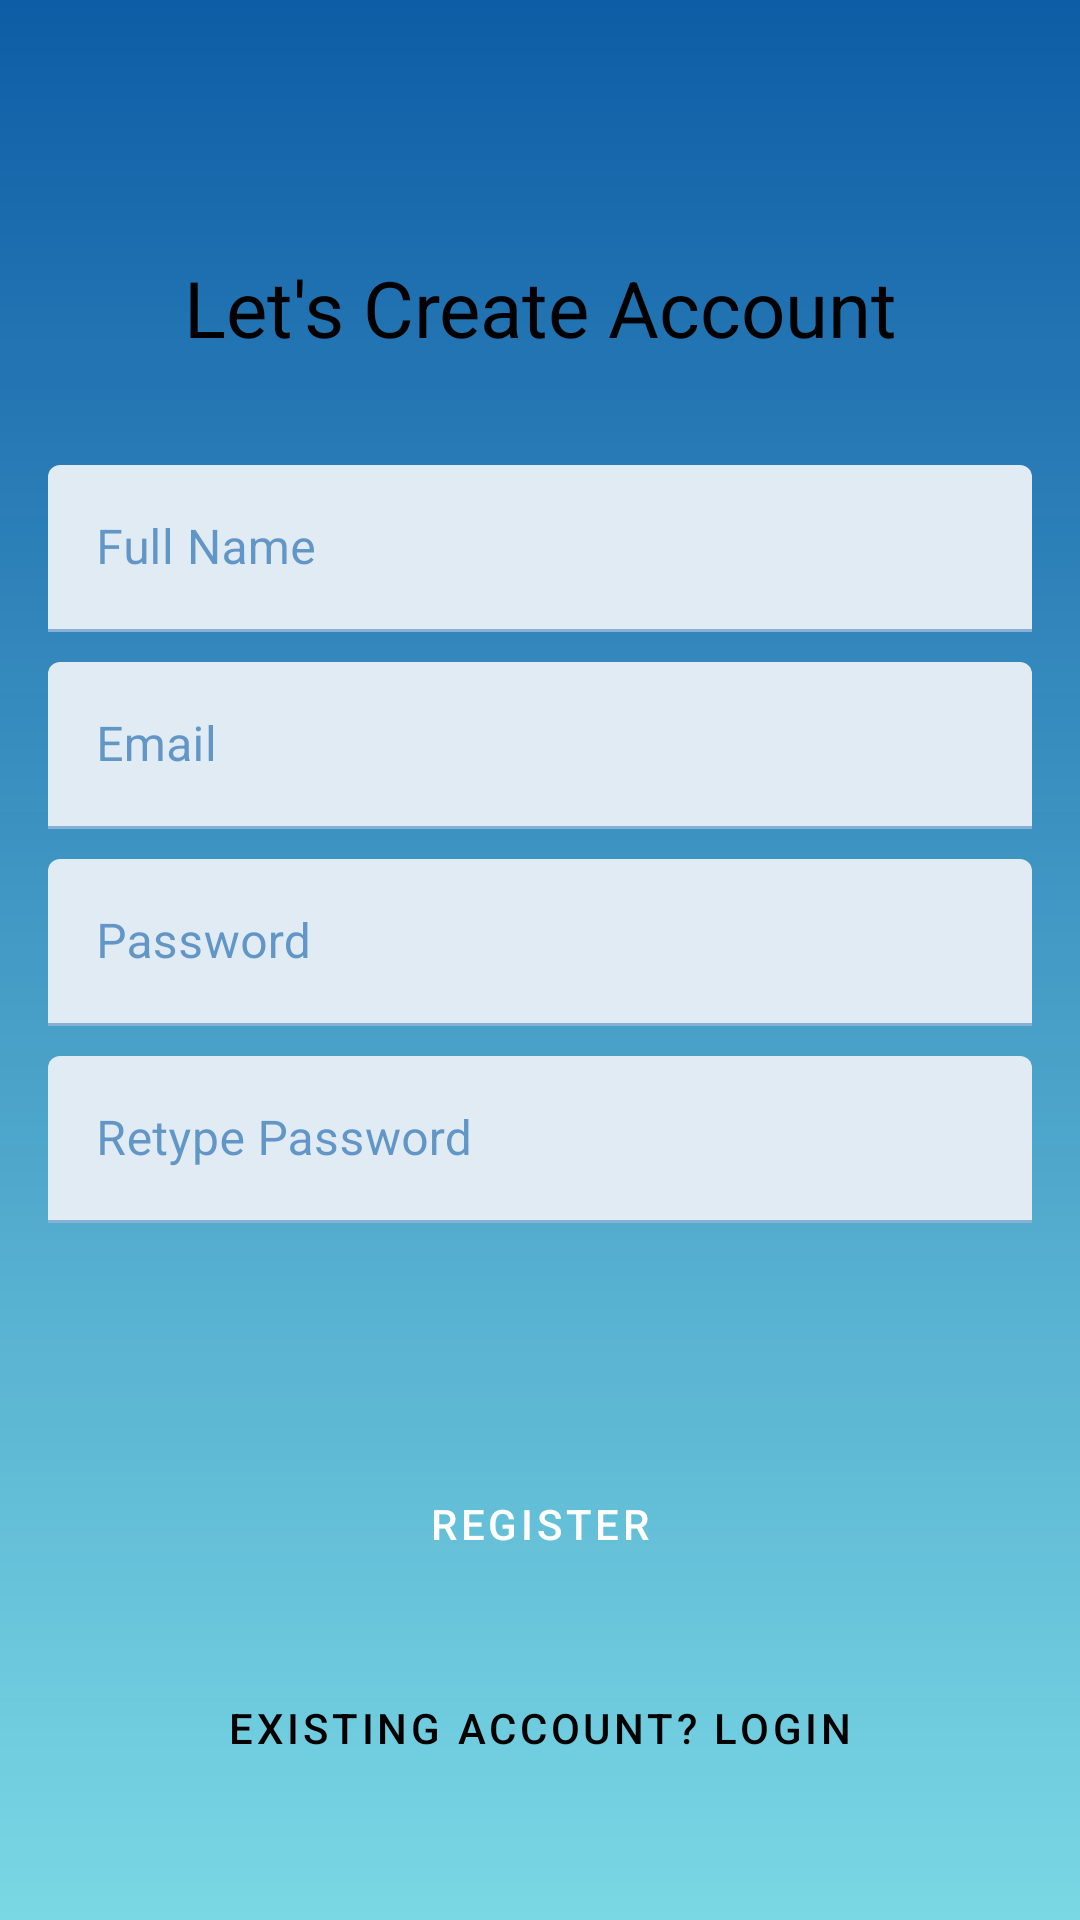

Here is an Android app screen rendered from its layout file. Give the layout XML and the strings, colors and styles it references.
<!-- AndroidManifest.xml: application theme AppTheme.NoActionBar -->
<!-- res/layout/fragment_register.xml -->
<?xml version="1.0" encoding="utf-8"?>
<layout
    xmlns:android="http://schemas.android.com/apk/res/android"
    xmlns:app="http://schemas.android.com/apk/res-auto"
    xmlns:tools="http://schemas.android.com/tools">

    <androidx.coordinatorlayout.widget.CoordinatorLayout
        android:id="@+id/coordinator"
        android:layout_width="match_parent"
        android:layout_height="match_parent">

        <androidx.constraintlayout.widget.ConstraintLayout
            android:id="@+id/container"
            android:layout_width="match_parent"
            android:layout_height="match_parent"
            android:background="@drawable/login_background">

            <ImageView
                android:layout_width="match_parent"
                android:layout_height="match_parent"
                android:scaleType="centerCrop"
                android:src="@drawable/login_background"/>

            <View
                android:id="@+id/gradient_login"
                android:layout_width="match_parent"
                android:layout_height="match_parent"
                android:background="@drawable/gradient_1"
                app:layout_constraintStart_toStartOf="parent" />

            <TextView
                android:id="@+id/txt_welcome"
                android:layout_width="match_parent"
                android:layout_height="50dp"
                android:background="#55FFFFFF"
                android:gravity="center"
                android:text="@string/welcome"
                android:textSize="20sp"
                android:textColor="?attr/colorOnBackground"
                android:visibility="invisible"
                app:layout_constraintTop_toTopOf="parent"
                app:layout_constraintStart_toStartOf="parent" />

            <TextView
                android:id="@+id/txt_start"
                android:layout_width="match_parent"
                android:layout_height="wrap_content"
                android:gravity="center_horizontal"
                android:text="@string/create_account"
                android:textSize="26sp"
                android:textColor="?attr/colorOnBackground"
                app:layout_constraintTop_toBottomOf="@+id/txt_welcome"
                app:layout_constraintBottom_toTopOf="@+id/register_form" />

            <LinearLayout
                android:id="@+id/register_form"
                android:layout_width="match_parent"
                android:layout_height="wrap_content"
                android:orientation="vertical"
                android:paddingLeft="@dimen/activity_horizontal_margin"
                android:paddingRight="@dimen/activity_horizontal_margin"
                app:layout_constraintTop_toTopOf="parent"
                app:layout_constraintBottom_toBottomOf="parent"
                app:layout_constraintVertical_bias="0.4">

                <com.google.android.material.textfield.TextInputLayout
                    style="@style/Widget.MaterialComponents.TextInputLayout.FilledBox"
                    android:layout_width="match_parent"
                    android:layout_height="wrap_content"
                    android:hint="@string/user_full_name"
                    android:layout_marginBottom="10dp">

                    <com.google.android.material.textfield.TextInputEditText
                        android:id="@+id/register_name"
                        android:layout_width="match_parent"
                        android:layout_height="wrap_content"
                        android:inputType="textEmailAddress"
                        android:maxLines="1"
                        android:singleLine="true" />

                </com.google.android.material.textfield.TextInputLayout>

                <com.google.android.material.textfield.TextInputLayout
                    style="@style/Widget.MaterialComponents.TextInputLayout.FilledBox"
                    android:layout_width="match_parent"
                    android:layout_height="wrap_content"
                    android:hint="@string/prompt_email"
                    android:layout_marginBottom="10dp">

                    <com.google.android.material.textfield.TextInputEditText
                        android:id="@+id/register_email"
                        android:layout_width="match_parent"
                        android:layout_height="wrap_content"
                        android:inputType="textEmailAddress"
                        android:maxLines="1"
                        android:singleLine="true" />

                </com.google.android.material.textfield.TextInputLayout>

                <com.google.android.material.textfield.TextInputLayout
                    style="@style/Widget.MaterialComponents.TextInputLayout.FilledBox"
                    android:layout_width="match_parent"
                    android:layout_height="wrap_content"
                    android:hint="@string/password"
                    android:layout_marginBottom="10dp">

                    <com.google.android.material.textfield.TextInputEditText
                        android:id="@+id/register_password"
                        android:layout_width="match_parent"
                        android:layout_height="match_parent"
                        android:inputType="textPassword"
                        android:maxLines="1"
                        android:singleLine="true" />

                </com.google.android.material.textfield.TextInputLayout>

                <com.google.android.material.textfield.TextInputLayout
                    style="@style/Widget.MaterialComponents.TextInputLayout.FilledBox"
                    android:layout_width="match_parent"
                    android:layout_height="wrap_content"
                    android:hint="@string/password_confirm">

                    <com.google.android.material.textfield.TextInputEditText
                        android:id="@+id/register_password_conform"
                        android:layout_width="match_parent"
                        android:layout_height="match_parent"
                        android:inputType="textPassword"
                        android:maxLines="1"
                        android:singleLine="true" />

                </com.google.android.material.textfield.TextInputLayout>

            </LinearLayout>

            <Button
                style="@style/Widget.MaterialComponents.Button.TextButton"
                android:id="@+id/btn_login"
                android:layout_width="wrap_content"
                android:layout_height="wrap_content"
                android:gravity="center"
                android:text="@string/existing_account"
                android:textColor="?attr/colorOnBackground"
                android:layout_marginBottom="40dp"
                app:layout_constraintStart_toStartOf="parent"
                app:layout_constraintEnd_toEndOf="parent"
                app:layout_constraintBottom_toBottomOf="parent" />

            <Button
                style="@style/Widget.MaterialComponents.Button"
                android:id="@+id/btn_register"
                android:layout_width="match_parent"
                android:layout_height="wrap_content"
                android:layout_marginLeft="@dimen/activity_horizontal_margin"
                android:layout_marginRight="@dimen/activity_horizontal_margin"
                android:layout_marginBottom="20dp"
                android:text="@string/register"
                app:layout_constraintStart_toStartOf="parent"
                app:layout_constraintEnd_toEndOf="parent"
                app:layout_constraintBottom_toTopOf="@+id/btn_login" />

            <TextView
                android:id="@+id/txt_error"
                android:layout_width="wrap_content"
                android:layout_height="wrap_content"
                android:visibility="invisible"
                android:textColor="?attr/colorOnBackground"
                app:layout_constraintBottom_toTopOf="@+id/btn_register"
                app:layout_constraintEnd_toEndOf="parent"
                app:layout_constraintStart_toStartOf="parent"
                app:layout_constraintTop_toBottomOf="@+id/register_form"
                tools:visibility="visible"
                tools:text="Failed to create Account!" />

        </androidx.constraintlayout.widget.ConstraintLayout>

    </androidx.coordinatorlayout.widget.CoordinatorLayout>

</layout>
<!-- resources referenced by this layout -->
<resources>
  <dimen name="activity_horizontal_margin">16dp</dimen>
  <!-- drawable gradient_1 (drawable) -->
  <?xml version="1.0" encoding="utf-8"?>
  <shape android:shape="rectangle"
      xmlns:android="http://schemas.android.com/apk/res/android">
  
      <gradient
          android:angle="270"
          android:startColor="@color/colorGradient1Start"
          android:endColor="@color/colorGradient1End" />
  
  </shape>
  <string name="create_account">Let\'s Create Account</string>
  <string name="existing_account">Existing Account? Login</string>
  <string name="password">Password</string>
  <string name="password_confirm">Retype Password</string>
  <string name="prompt_email">Email</string>
  <string name="register">Register</string>
  <string name="user_full_name">Full Name</string>
  <string name="welcome">"Welcome"</string>
  <style name="AppTheme.NoActionBar">
          <item name="windowActionBar">false</item>
          <item name="windowNoTitle">true</item>
      </style>
  <color name="colorGradient1Start">#0D5DA6</color>
  <color name="colorGradient1End">#8000BCD4</color>
</resources>
